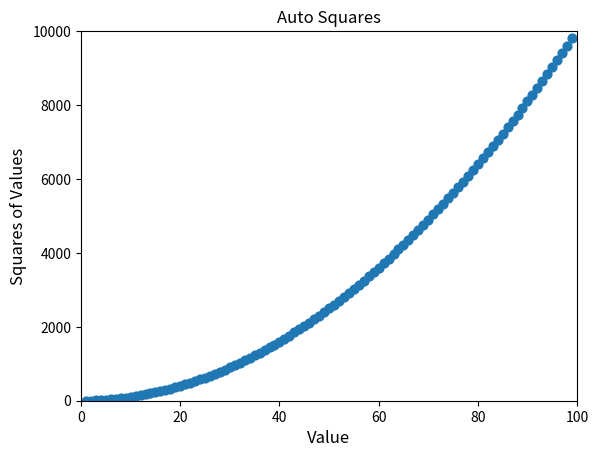

The matplotlib source for this figure:
import matplotlib.pyplot as plt

#Gets a list of x_values
x_values = list(range(1,100))

#Loops through x list
y_values = [x**2 for x in x_values]

#Produces a scatter graph
plt.scatter(x_values, y_values, s=40)
plt.title("Auto Squares")
plt.xlabel("Value",fontsize=12)
plt.ylabel("Squares of Values", fontsize=12)
#Sets the range for each axis
plt.axis([0,100, 0,10000])

#Shows the graph
plt.show()